Run: headless pygame with SDL's dummy video driver; simulated clock (each Clock.tick advances the game by its frame time, no real sleeping); random seed 0; keys injected as events and as key.get_pressed() state; no mouse input.
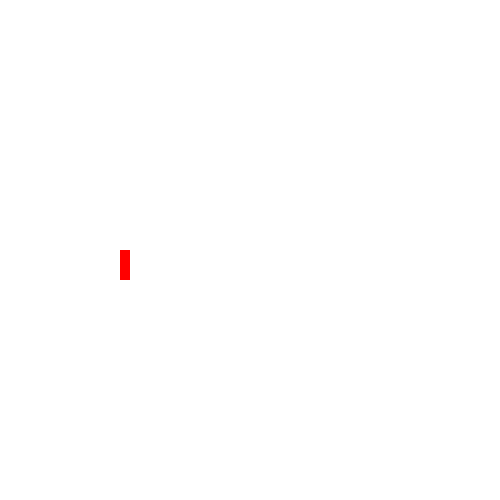
Frame 1 of 4 · flips 1–60 · no input
Frame 2 of 4 · flips 61–180 · tapped SPACE, RETURN · held RIGHT (→), D · screen unchanged from frame 1, image omitted
Frame 3 of 4 · flips 181–300 · held DOWN (↓), S · screen unchanged from frame 2, image omitted
Frame 4 of 4 · flips 301–420 · held LEFT (←), A, UP (↑), W · screen unchanged from frame 3, image omitted

The pygame program that drew these frames:

import pygame
pygame.init()
win=pygame.display.set_mode((500,500))
pygame.display.set_caption("First Game")
colours = {"Red": (255,0,0), "Green": (0,255,0),
          "White": (255,255,255),"Blue": (0,0,255),
          "Black": (0,0,0)}


run =True

x=120
y=250
width=10
height=30
vel=6
init_vel = vel
init=y
accel = -1
pressed = False
counter = 0
mult=0
reset=False
count_1=0

while run:
    pygame.time.delay(10)
    if  pressed == True:
        count_1+=1
        vel += accel
        y -= vel
    for event in pygame.event.get():
        if event.type==pygame.QUIT:
            run=False
    keys=pygame.key.get_pressed()

    if keys[pygame.K_SPACE] and (counter<19):
        counter += 1
    else:
        if y>=init and pressed==True:
            vel = init_vel
            y=init
            pressed = False
        if(counter>0 and pressed==False):
            vel*=round(counter/(3**2))
            pressed = True
            counter = 0

    win.fill(colours["White"])
    pygame.draw.rect(win,colours["Red"],(x,y,width,height))
    pygame.display.update()
            
pygame.quit()
            
